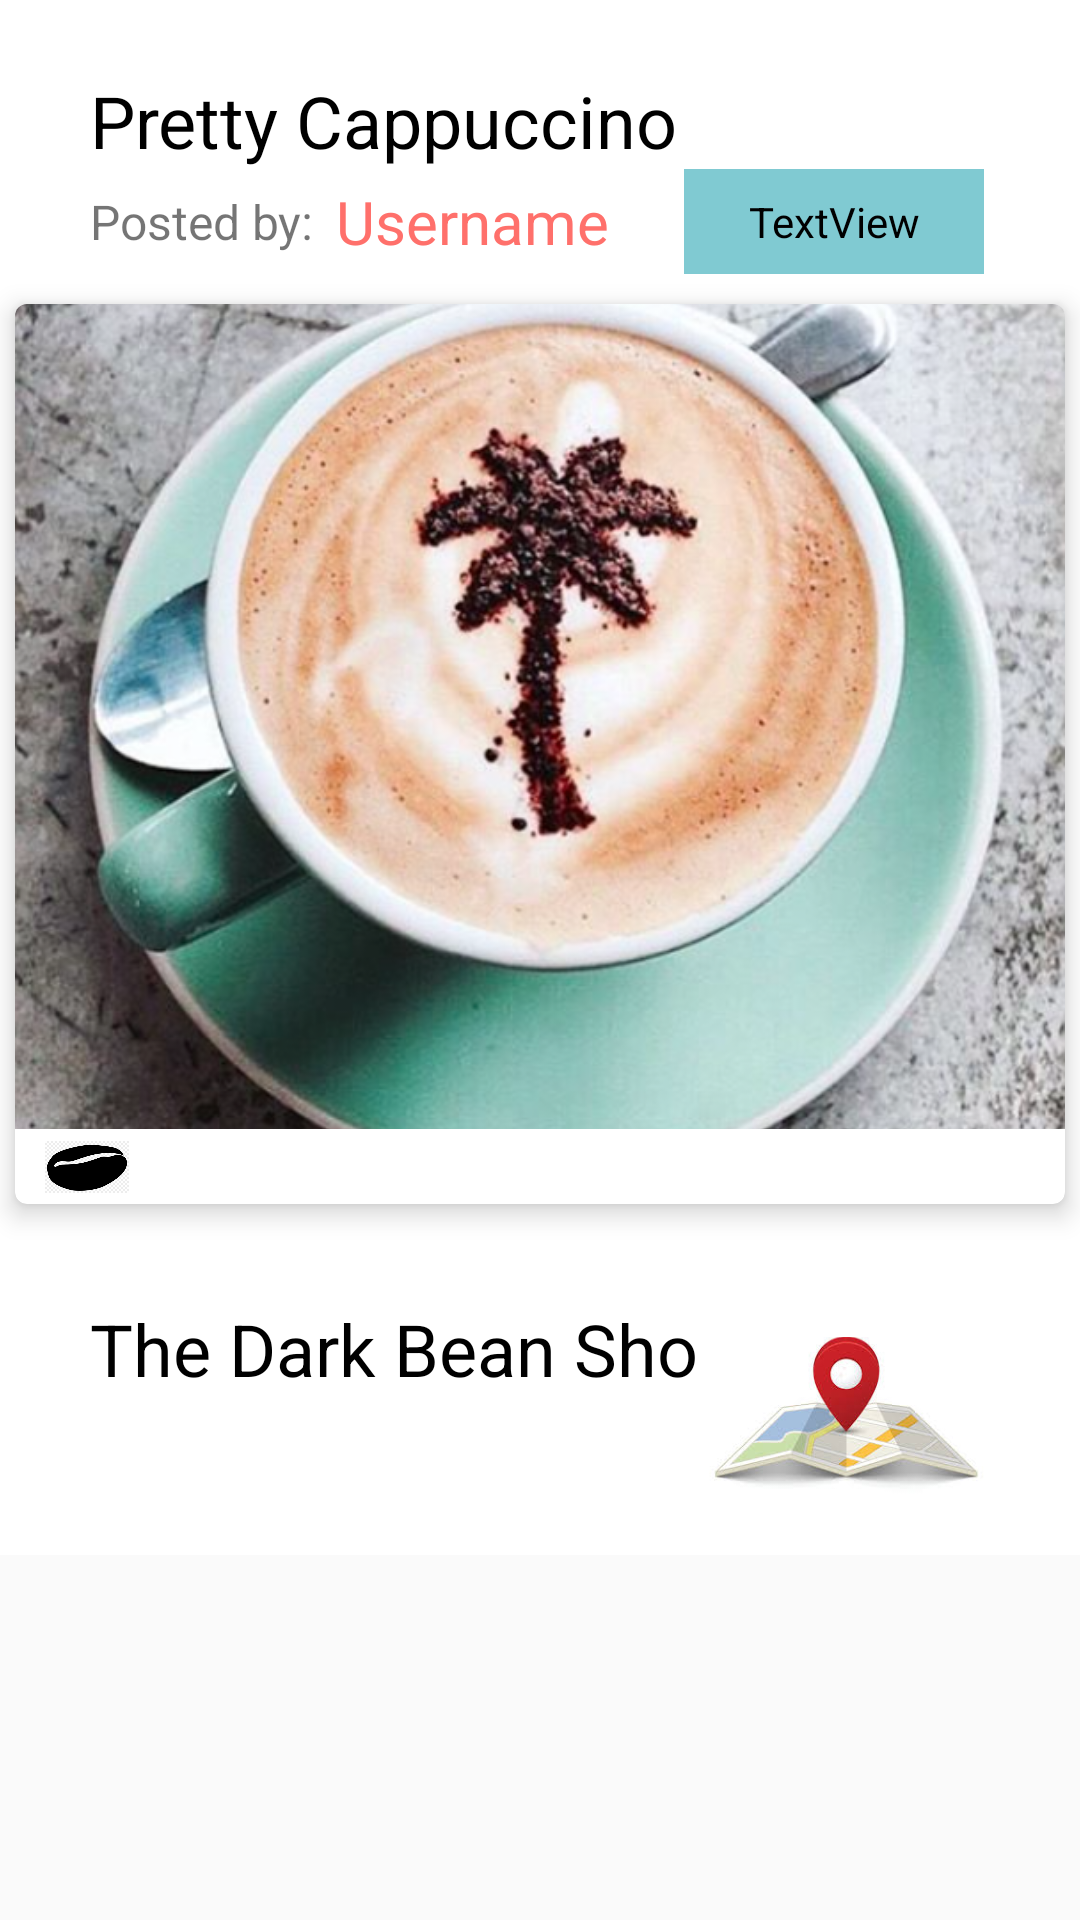

Reconstruct the res/layout file that produces this screen, plus the resources it refers to.
<!-- AndroidManifest.xml: application theme AppTheme -->
<!-- res/layout/fragment_detail.xml -->
<?xml version="1.0" encoding="utf-8"?>
<ScrollView xmlns:android="http://schemas.android.com/apk/res/android"
    xmlns:app="http://schemas.android.com/apk/res-auto"
    xmlns:tools="http://schemas.android.com/tools"
    android:layout_width="match_parent"
    android:layout_height="match_parent"
    tools:context=".DetailFragment">

<LinearLayout
    xmlns:tools="http://schemas.android.com/tools"
    android:layout_marginBottom="56dp"
    tools:context=".DetailFragment"
    android:background="@color/colorWhiteText"
    android:orientation="vertical"
    android:layout_width="match_parent"
    android:layout_height="match_parent">
    <TextView
        android:id="@+id/detail_drink_name_textView"
        android:layout_width="match_parent"
        android:layout_height="wrap_content"
        android:layout_marginStart="30dp"
        android:layout_marginTop="24dp"
        android:fontFamily="sans-serif"
        android:gravity="start"
        android:text="Pretty Cappuccino"
        android:textColor="@color/colorBlackText"
        android:textSize="24sp" />

    <android.support.constraint.ConstraintLayout
        android:layout_width="match_parent"
        android:layout_height="wrap_content">

        <TextView
            android:id="@+id/detail_posted_by_textView"
            android:layout_width="match_parent"
            android:layout_height="wrap_content"
            android:layout_marginStart="30dp"
            android:text="@string/detail_posted_by_text"
            android:textSize="16sp"
            app:layout_constraintBottom_toBottomOf="parent"
            app:layout_constraintEnd_toEndOf="@+id/detail_username_textView"
            app:layout_constraintStart_toStartOf="parent"
            app:layout_constraintTop_toTopOf="parent" />

        <TextView
            android:id="@+id/chat_with_me_button"
            android:layout_width="100dp"
            android:layout_height="35dp"
            android:layout_marginEnd="32dp"
            android:padding="2dp"
            android:background="@drawable/round_button"
            android:backgroundTint="@color/colorAccent"
            android:fontFamily="@font/berkshireswash_regular"
            android:textAlignment="center"
            android:gravity="center"
            android:text="stir chat"
            android:textColor="@color/colorWhiteText"
            android:textSize="24sp"
            app:layout_constraintEnd_toEndOf="parent"
            app:layout_constraintTop_toTopOf="parent"
            android:foreground="?attr/selectableItemBackground"/>

        <TextView
            android:id="@+id/detail_username_textView"
            android:layout_width="match_parent"
            android:layout_height="wrap_content"
            android:layout_marginStart="112dp"
            android:fontFamily="sans-serif"
            android:text="Username"
            android:textColor="@color/colorPrimary"
            android:textSize="20sp"
            app:layout_constraintBottom_toBottomOf="parent"
            app:layout_constraintEnd_toEndOf="parent"
            app:layout_constraintLeft_toRightOf="parent"
            app:layout_constraintTop_toTopOf="parent" />

    </android.support.constraint.ConstraintLayout>

    <android.support.v7.widget.CardView
        android:id="@+id/profile_cardView1"
        android:layout_width="350dp"
        android:layout_height="300dp"
        android:layout_gravity="center"
        android:layout_marginTop="10dp"
        app:cardCornerRadius="4dp"
        app:cardElevation="5dp">

        <LinearLayout
            android:layout_width="350dp"
            android:layout_height="305dp"
            android:orientation="vertical">

            <ImageView
                android:id="@+id/detail_user_photo"
                android:layout_width="350dp"
                android:layout_height="275dp"
                android:adjustViewBounds="true"
                android:scaleType="centerCrop"
                android:src="@drawable/coffeeprofile_a" />

            <LinearLayout
                android:layout_width="350dp"
                android:layout_height="25dp"
                android:orientation="horizontal">

                <ImageView
                    android:id="@+id/detail_coffee_bean_image1"
                    android:layout_width="28dp"
                    android:layout_height="28dp"
                    android:layout_gravity="center"
                    android:layout_marginStart="10dp"
                    android:clickable="true"
                    android:foreground="?attr/selectableItemBackgroundBorderless"
                    android:paddingVertical="5dp"
                    android:src="@drawable/coffee_bean" />

                <TextView
                    android:id="@+id/detail_coffee_count1"
                    android:layout_width="match_parent"
                    android:layout_height="wrap_content"
                    android:layout_gravity="center"
                    android:layout_marginStart="10dp"
                    android:textColor="@color/colorBlackText"
                    android:textSize="16sp" />
            </LinearLayout>

        </LinearLayout>

    </android.support.v7.widget.CardView>

    <android.support.constraint.ConstraintLayout
        android:layout_width="match_parent"
        android:layout_height="wrap_content"
        android:layout_marginTop="16dp"
        android:clickable="true"
        android:foreground="?attr/selectableItemBackground">

        <TextView
            android:id="@+id/detail_coffee_shop_name"
            android:layout_width="match_parent"
            android:layout_height="wrap_content"
            android:layout_marginStart="30dp"
            android:layout_marginEnd="30dp"
            android:fontFamily="sans-serif"
            android:gravity="start"
            android:text="The Dark Bean Shop"
            android:textColor="@color/colorBlackText"
            android:textSize="24sp"
            app:layout_constraintBottom_toBottomOf="parent"
            app:layout_constraintEnd_toEndOf="parent"
            app:layout_constraintLeft_toLeftOf="parent"
            app:layout_constraintRight_toRightOf="parent"
            app:layout_constraintTop_toTopOf="parent"
            app:layout_constraintVertical_bias="0.231" />

        <ImageView
            android:layout_width="96dp"
            android:layout_height="77dp"
            android:layout_marginStart="260dp"
            android:layout_marginTop="16dp"
            android:layout_marginEnd="30dp"
            android:layout_marginBottom="8dp"
            android:src="@drawable/directions"
            app:layout_constraintBottom_toBottomOf="parent"
            app:layout_constraintEnd_toEndOf="parent"
            app:layout_constraintHorizontal_bias="1.0"
            app:layout_constraintStart_toStartOf="parent"
            app:layout_constraintTop_toTopOf="parent"
            app:layout_constraintVertical_bias="1.0" />

        <TextView
            android:id="@+id/detail_coffee_shop_address"
            android:layout_width="wrap_content"
            android:layout_height="wrap_content"
            android:layout_marginStart="30dp"
            android:layout_marginTop="48dp"
            android:layout_marginEnd="30dp"
            android:fontFamily="sans-serif"
            android:gravity="start"
            android:textColor="@color/colorPrimary"
            android:textSize="20sp"
            app:layout_constraintEnd_toEndOf="parent"
            app:layout_constraintHorizontal_bias="0.0"
            app:layout_constraintStart_toStartOf="parent"
            app:layout_constraintTop_toTopOf="parent" />
    </android.support.constraint.ConstraintLayout>


    


</LinearLayout>
</ScrollView>
<!-- resources referenced by this layout -->
<resources>
  <color name="colorAccent">#80CAD2</color>
  <color name="colorBlackText">#000</color>
  <color name="colorPrimary">#FF706B</color>
  <color name="colorWhiteText">#FFF</color>
  <!-- drawable coffee_bean: png bitmap (drawable, 11287 bytes) -->
  <!-- drawable coffeeprofile_a: png bitmap (drawable, 906028 bytes) -->
  <!-- drawable directions: jpeg bitmap (drawable, 6232 bytes) -->
  <string name="detail_posted_by_text">Posted by:</string>
  <style name="AppTheme" parent="Theme.AppCompat.DayNight.DarkActionBar">
          <item name="colorPrimary">@color/colorPrimary</item>
          <item name="colorPrimaryDark">@color/colorPrimaryDark</item>
          <item name="colorAccent">@color/colorAccent</item>
      </style>
  <color name="colorPrimaryDark">#FF6B70</color>
</resources>
